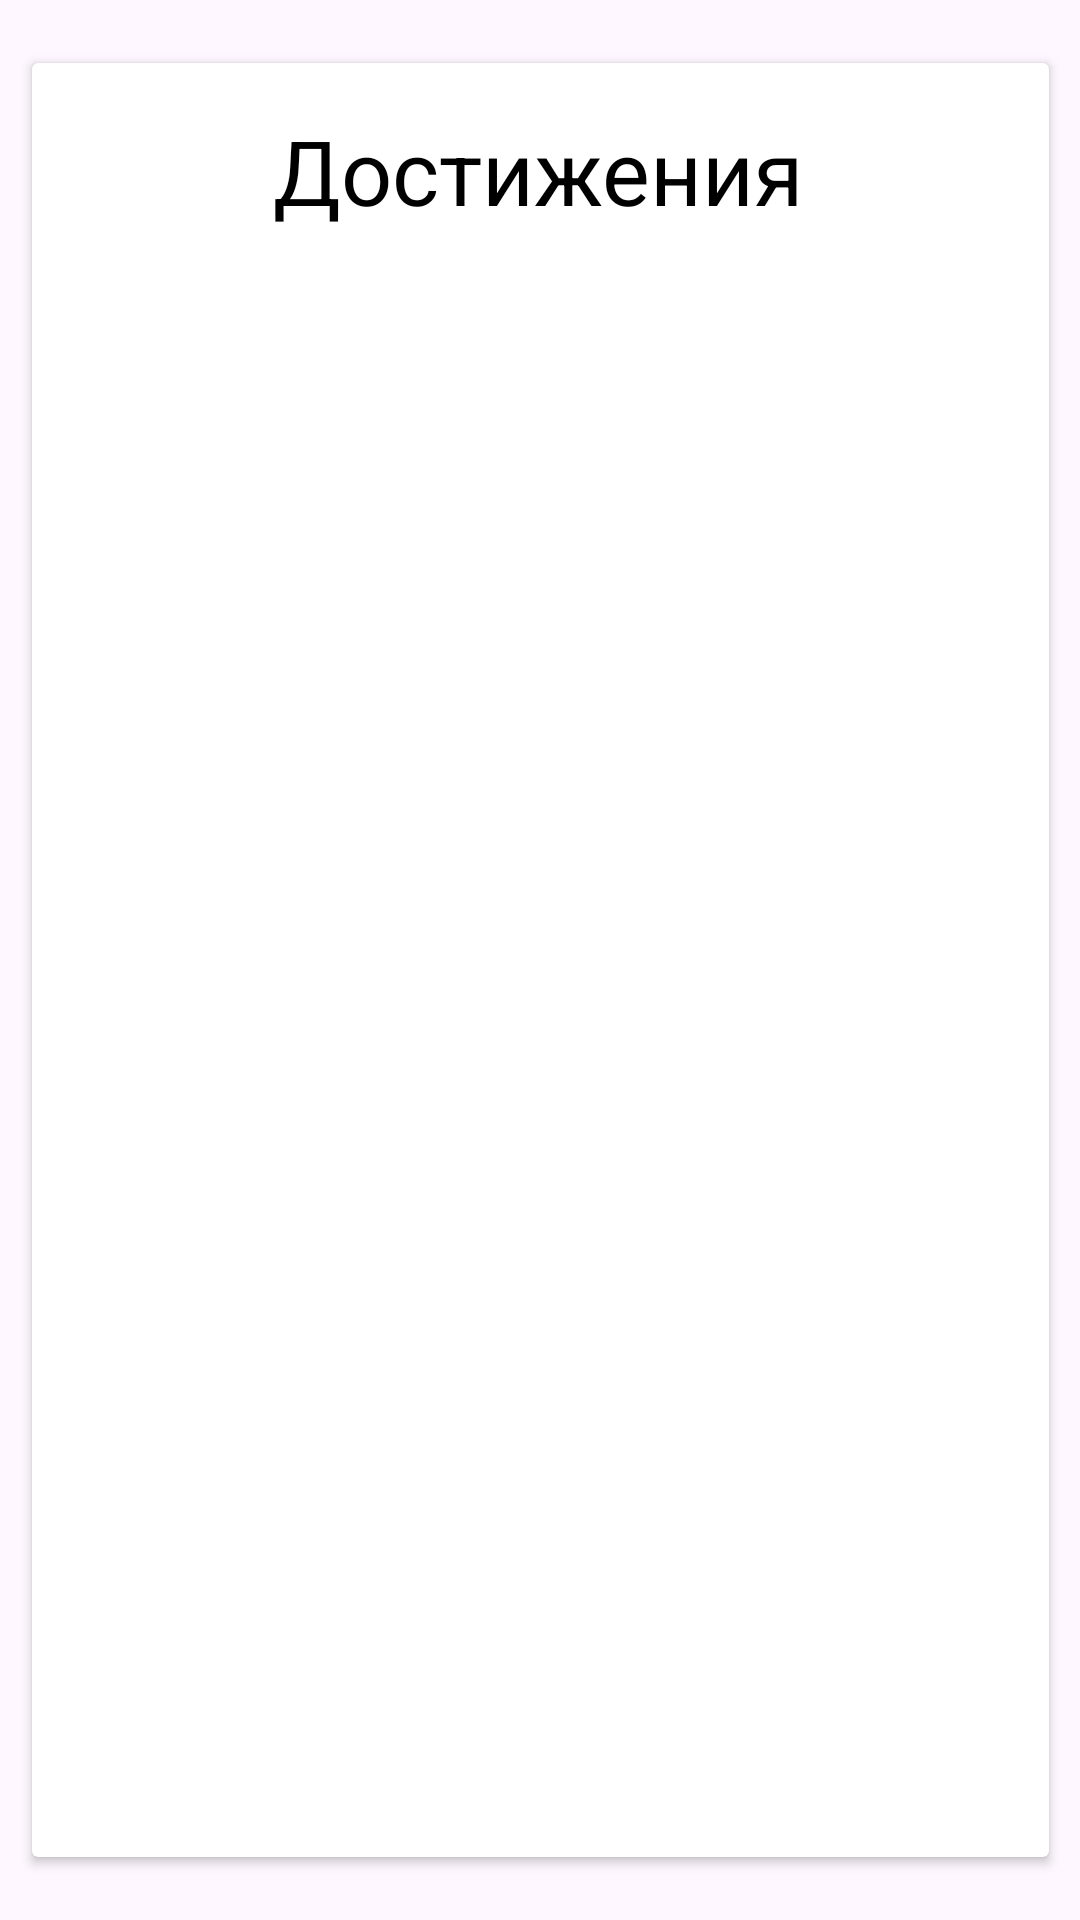

Produce the Android XML layout that renders to this screen, including the resource entries it uses.
<!-- AndroidManifest.xml: application theme Theme.MapGame -->
<!-- res/layout/achievement_list.xml -->
<?xml version="1.0" encoding="utf-8"?>
<androidx.constraintlayout.widget.ConstraintLayout xmlns:android="http://schemas.android.com/apk/res/android"
    xmlns:app="http://schemas.android.com/apk/res-auto"
    xmlns:tools="http://schemas.android.com/tools"
    android:layout_width="match_parent"
    android:layout_height="match_parent">

    <androidx.cardview.widget.CardView
        android:layout_width="339dp"
        android:layout_height="598dp"
        android:backgroundTint="#FFFFFF"
        android:outlineSpotShadowColor="#000000"
        app:cardBackgroundColor="#FF0C0C"
        app:layout_constraintBottom_toBottomOf="parent"
        app:layout_constraintEnd_toEndOf="parent"
        app:layout_constraintStart_toStartOf="parent"
        app:layout_constraintTop_toTopOf="parent">

        <androidx.constraintlayout.widget.ConstraintLayout
            android:layout_width="match_parent"
            android:layout_height="match_parent"
            android:visibility="visible">

            <TextView
                android:id="@+id/textView"
                android:layout_width="wrap_content"
                android:layout_height="wrap_content"
                android:text="Достижения"
                android:textColor="#000000"
                android:textSize="30dp"
                app:layout_constraintBottom_toBottomOf="parent"
                app:layout_constraintEnd_toEndOf="parent"
                app:layout_constraintHorizontal_bias="0.496"
                app:layout_constraintStart_toStartOf="parent"
                app:layout_constraintTop_toTopOf="parent"
                app:layout_constraintVertical_bias="0.028" />

            <androidx.recyclerview.widget.RecyclerView
                android:id="@+id/list"
                android:layout_width="337dp"
                android:layout_height="541dp"
                tools:layout_editor_absoluteX="1dp"
                tools:layout_editor_absoluteY="56dp" />
        </androidx.constraintlayout.widget.ConstraintLayout>

    </androidx.cardview.widget.CardView>

</androidx.constraintlayout.widget.ConstraintLayout>
<!-- resources referenced by this layout -->
<resources>
  <style name="Theme.MapGame" parent="Base.Theme.MapGame" />
  <style name="Base.Theme.MapGame" parent="Theme.Material3.DayNight.NoActionBar">
          
          
      </style>
</resources>
